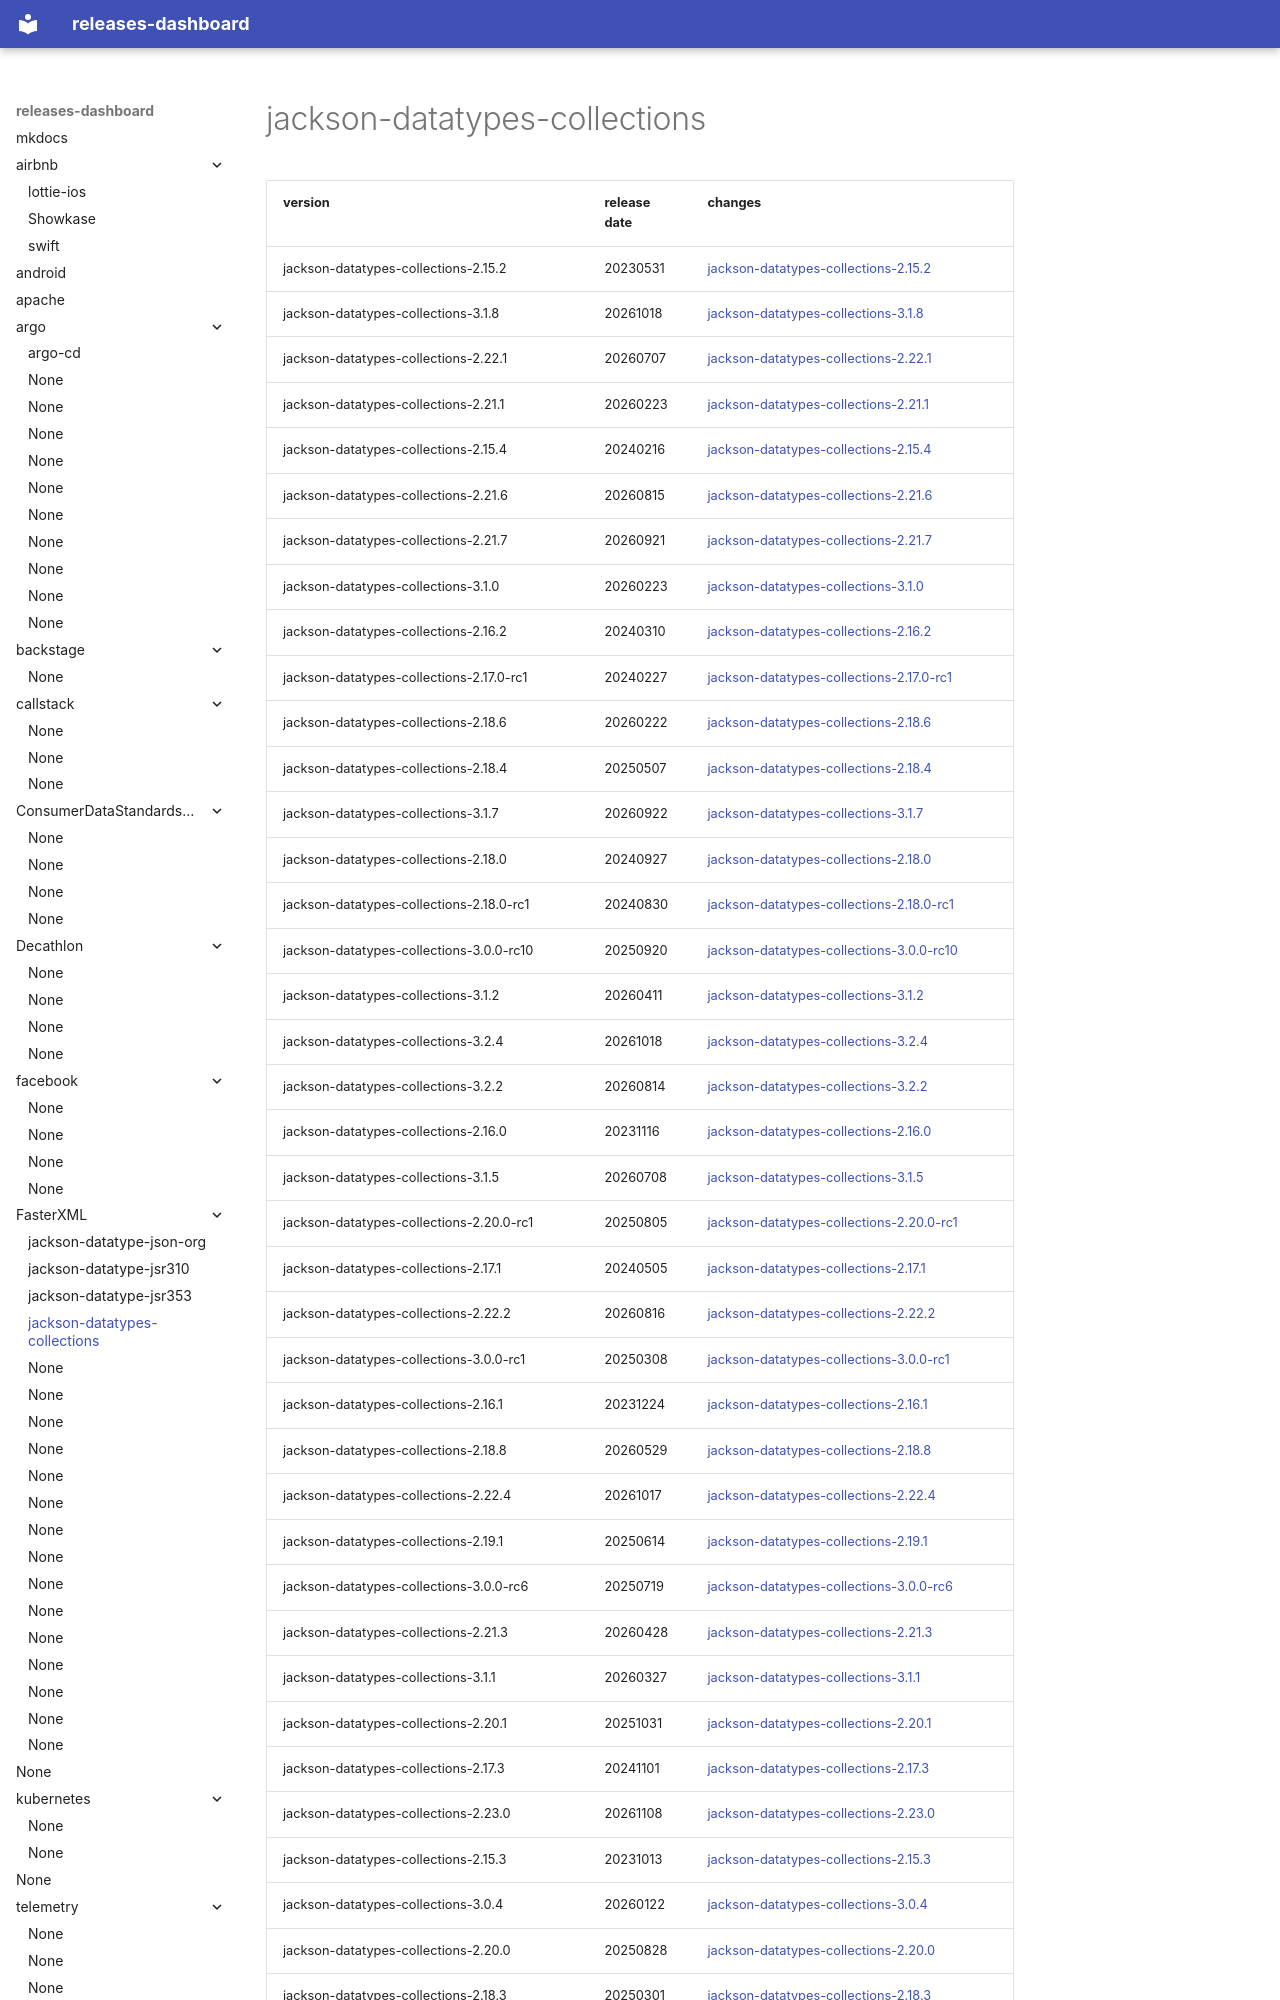

repository: rock-hu/releases-dashboard · page: FasterXML/jackson-datatypes-collections/index.html · generator: mkdocs

# jackson-datatypes-collections	


|version|release date|changes|
|---|---|---|
|jackson-datatypes-collections-2.15.2|20230531|[jackson-datatypes-collections-2.15.2](./jackson-datatypes-collections-2.15.2-20230531.md)|
|jackson-datatypes-collections-3.1.8|20261018|[jackson-datatypes-collections-3.1.8](./jackson-datatypes-collections-3.1.8-20261018.md)|
|jackson-datatypes-collections-2.22.1|20260707|[jackson-datatypes-collections-2.22.1](./jackson-datatypes-collections-2.22.1-20260707.md)|
|jackson-datatypes-collections-2.21.1|20260223|[jackson-datatypes-collections-2.21.1](./jackson-datatypes-collections-2.21.1-20260223.md)|
|jackson-datatypes-collections-2.15.4|20240216|[jackson-datatypes-collections-2.15.4](./jackson-datatypes-collections-2.15.4-20240216.md)|
|jackson-datatypes-collections-2.21.6|20260815|[jackson-datatypes-collections-2.21.6](./jackson-datatypes-collections-2.21.6-20260815.md)|
|jackson-datatypes-collections-2.21.7|20260921|[jackson-datatypes-collections-2.21.7](./jackson-datatypes-collections-2.21.7-20260921.md)|
|jackson-datatypes-collections-3.1.0|20260223|[jackson-datatypes-collections-3.1.0](./jackson-datatypes-collections-3.1.0-20260223.md)|
|jackson-datatypes-collections-2.16.2|20240310|[jackson-datatypes-collections-2.16.2](./jackson-datatypes-collections-2.16.2-20240310.md)|
|jackson-datatypes-collections-2.17.0-rc1|20240227|[jackson-datatypes-collections-2.17.0-rc1](./jackson-datatypes-collections-2.17.0-rc1-20240227.md)|
|jackson-datatypes-collections-2.18.6|20260222|[jackson-datatypes-collections-2.18.6](./jackson-datatypes-collections-2.18.6-20260222.md)|
|jackson-datatypes-collections-2.18.4|20250507|[jackson-datatypes-collections-2.18.4](./jackson-datatypes-collections-2.18.4-20250507.md)|
|jackson-datatypes-collections-3.1.7|20260922|[jackson-datatypes-collections-3.1.7](./jackson-datatypes-collections-3.1.7-20260922.md)|
|jackson-datatypes-collections-2.18.0|20240927|[jackson-datatypes-collections-2.18.0](./jackson-datatypes-collections-2.18.0-20240927.md)|
|jackson-datatypes-collections-2.18.0-rc1|20240830|[jackson-datatypes-collections-2.18.0-rc1](./jackson-datatypes-collections-2.18.0-rc1-20240830.md)|
|jackson-datatypes-collections-3.0.0-rc10|20250920|[jackson-datatypes-collections-3.0.0-rc10](./jackson-datatypes-collections-3.0.0-rc10-20250920.md)|
|jackson-datatypes-collections-3.1.2|20260411|[jackson-datatypes-collections-3.1.2](./jackson-datatypes-collections-3.1.2-20260411.md)|
|jackson-datatypes-collections-3.2.4|20261018|[jackson-datatypes-collections-3.2.4](./jackson-datatypes-collections-3.2.4-20261018.md)|
|jackson-datatypes-collections-3.2.2|20260814|[jackson-datatypes-collections-3.2.2](./jackson-datatypes-collections-3.2.2-20260814.md)|
|jackson-datatypes-collections-2.16.0|20231116|[jackson-datatypes-collections-2.16.0](./jackson-datatypes-collections-2.16.0-20231116.md)|
|jackson-datatypes-collections-3.1.5|20260708|[jackson-datatypes-collections-3.1.5](./jackson-datatypes-collections-3.1.5-20260708.md)|
|jackson-datatypes-collections-2.20.0-rc1|20250805|[jackson-datatypes-collections-2.20.0-rc1](./jackson-datatypes-collections-2.20.0-rc1-20250805.md)|
|jackson-datatypes-collections-2.17.1|20240505|[jackson-datatypes-collections-2.17.1](./jackson-datatypes-collections-2.17.1-20240505.md)|
|jackson-datatypes-collections-2.22.2|20260816|[jackson-datatypes-collections-2.22.2](./jackson-datatypes-collections-2.22.2-20260816.md)|
|jackson-datatypes-collections-3.0.0-rc1|20250308|[jackson-datatypes-collections-3.0.0-rc1](./jackson-datatypes-collections-3.0.0-rc1-20250308.md)|
|jackson-datatypes-collections-2.16.1|20231224|[jackson-datatypes-collections-2.16.1](./jackson-datatypes-collections-2.16.1-20231224.md)|
|jackson-datatypes-collections-2.18.8|20260529|[jackson-datatypes-collections-2.18.8](./jackson-datatypes-collections-2.18.8-20260529.md)|
|jackson-datatypes-collections-2.22.4|20261017|[jackson-datatypes-collections-2.22.4](./jackson-datatypes-collections-2.22.4
